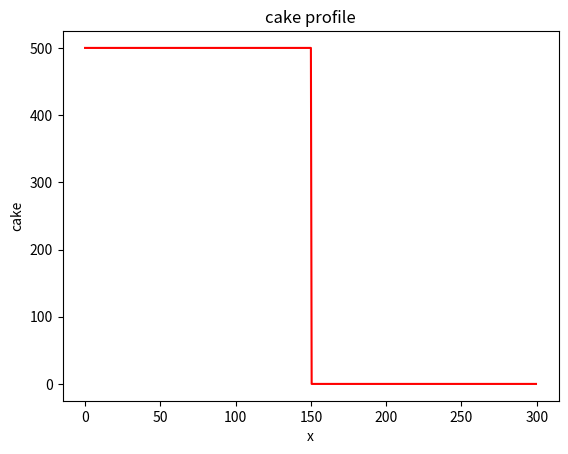

This chart was generated by the following Python code: (Note: this script raises an exception after producing the figure.)
"""A 1D diffusion model.""" 

import numpy as np
import matplotlib.pyplot as plt


def calculate_stable_time_step():
    """Calculate a stable time step for the model."""
    return 0.5*dx**2/diffusivity

def plot_profile(x, cake, color="r"):
    plt.figure()
    plt.plot(x,cake,color)
    plt.xlabel("x")
    plt.ylabel("cake")
    plt.title("cake profile")

D=100
Lx=300

dx=0.5
x=np.arange(start=0, stop=Lx, step=dx)
nx=len(x)

C=np.zeros_like(x)
C_left=500
C_right=0
C[x<=Lx/2]=C_left
C[x>Lx/2]=C_right

plot_profile(x,C)

nt=5000
dt= calculate_stable_time_step(dx, D)

for t in range(0, nt):
	C[1:-1] += D * dt / dx ** 2 * (C[:-2] - 2*C[1:-1] + C[2:])

plot_profile(x,C,color="b")